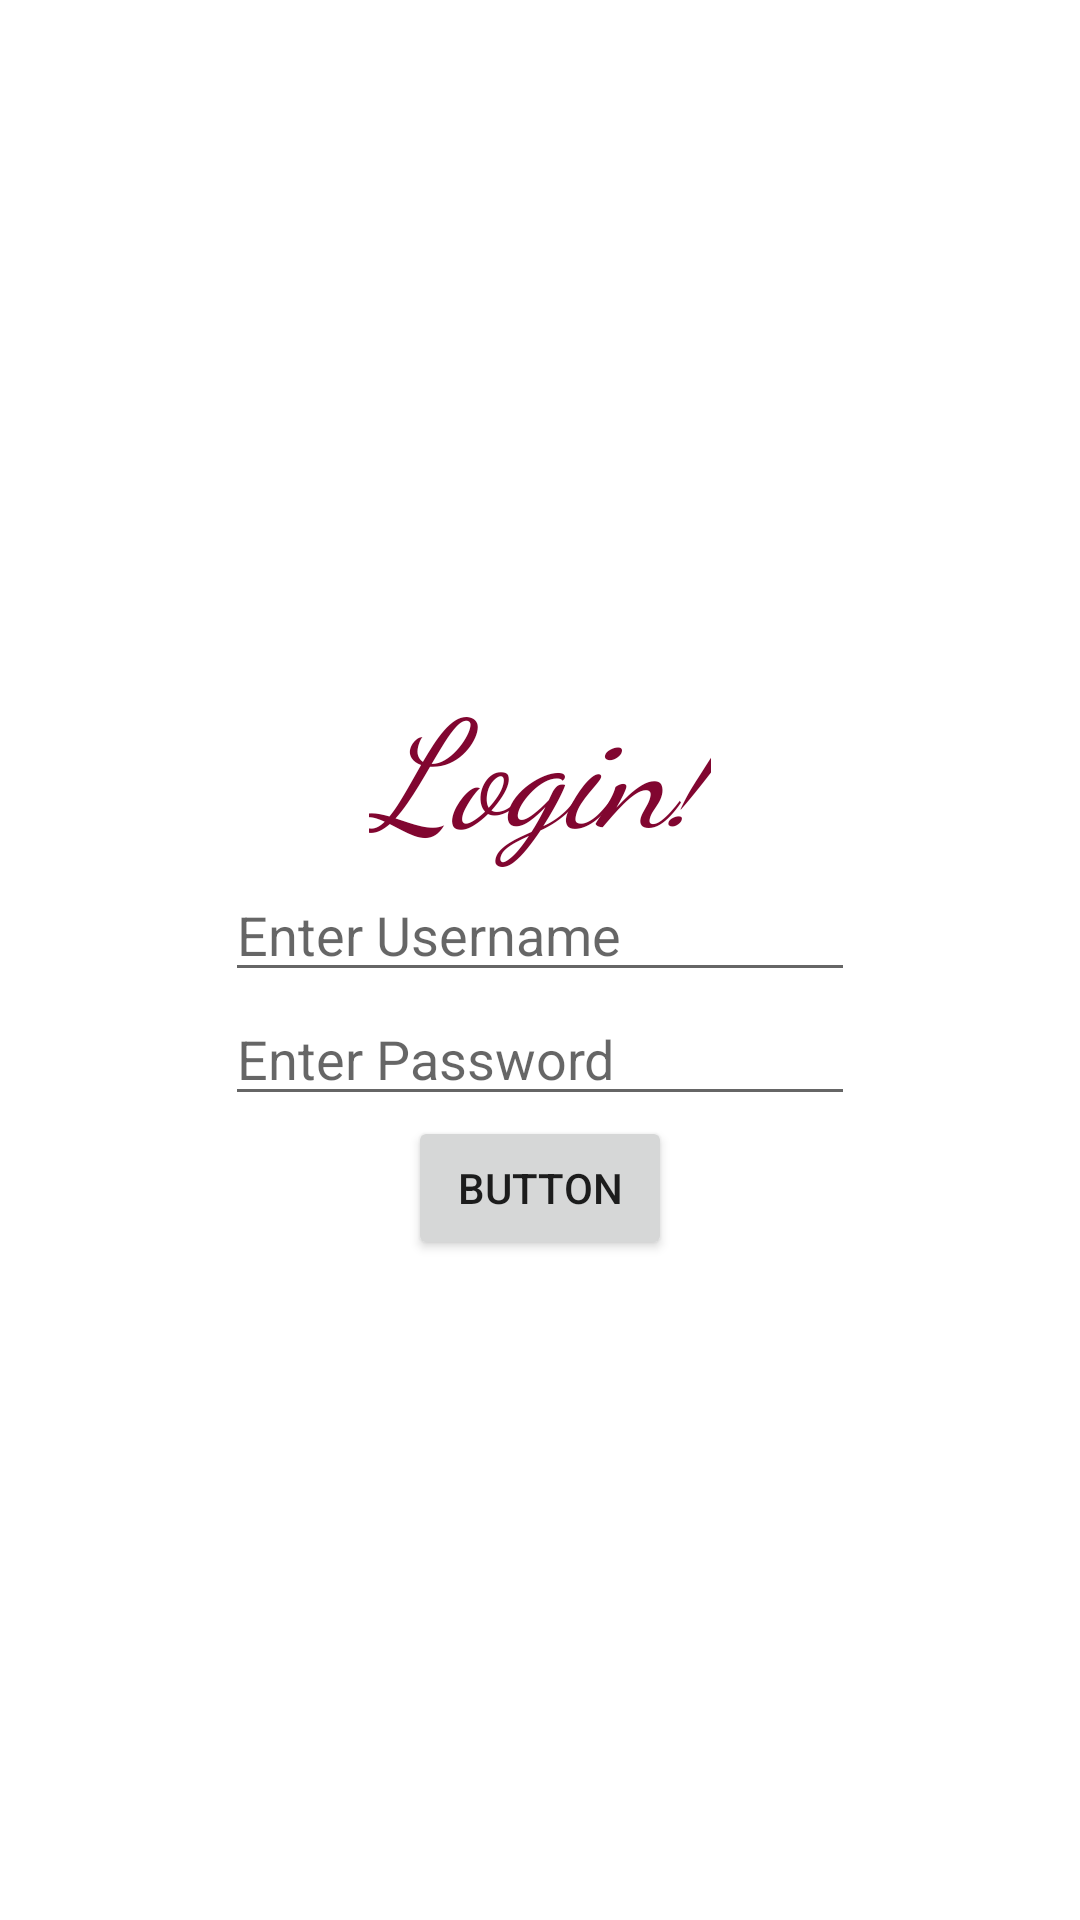

Produce the Android XML layout that renders to this screen, including the resource entries it uses.
<!-- AndroidManifest.xml: application theme Theme.TodoApps -->
<!-- res/layout/activity_main.xml -->
<?xml version="1.0" encoding="utf-8"?>
<LinearLayout xmlns:android="http://schemas.android.com/apk/res/android"
    xmlns:app="http://schemas.android.com/apk/res-auto"
    xmlns:tools="http://schemas.android.com/tools"
    android:layout_width="match_parent"
    android:layout_height="match_parent"
    android:orientation="vertical"
    android:gravity="center"

    tools:context=".MainActivity">


    <TextView

        android:layout_width="wrap_content"
        android:layout_height="wrap_content"
        android:text="Login!"
        android:textSize="50sp"
        android:textColor="#810630"
        android:textStyle="italic"
        android:fontFamily="cursive"
        />



    <EditText
        android:id="@+id/UsernameInput"
        android:layout_width="wrap_content"
        android:layout_height="wrap_content"
        android:ems="10"
        android:inputType="textPersonName"
        android:hint="Enter Username"
        android:text="" />

    <EditText
        android:id="@+id/PasswordInput"
        android:layout_width="wrap_content"
        android:layout_height="wrap_content"
        android:hint="Enter Password"
        android:ems="10"
        android:inputType="textPassword" />

    <Button
        android:id="@+id/submit"
        android:layout_width="wrap_content"
        android:layout_height="wrap_content"
        android:text="Button" />


</LinearLayout>
<!-- resources referenced by this layout -->
<resources>
  <style name="Theme.TodoApps" parent="Theme.MaterialComponents.DayNight.DarkActionBar">
          
          <item name="colorPrimary">@color/purple_500</item>
          <item name="colorPrimaryVariant">@color/purple_700</item>
          <item name="colorOnPrimary">@color/white</item>
          
          <item name="colorSecondary">@color/teal_200</item>
          <item name="colorSecondaryVariant">@color/teal_700</item>
          <item name="colorOnSecondary">@color/black</item>
          
          <item name="android:statusBarColor" tools:targetApi="l">?attr/colorPrimaryVariant</item>
          
      </style>
  <!-- not gathered from this repository: default colours our renderer supplied (Android Studio template values) -->
  <color name="purple_500">#FF6200EE</color>
  <color name="purple_700">#FF3700B3</color>
  <color name="teal_200">#FF03DAC5</color>
  <color name="teal_700">#FF018786</color>
  <color name="black">#FF000000</color>
  <color name="white">#FFFFFFFF</color>
</resources>
